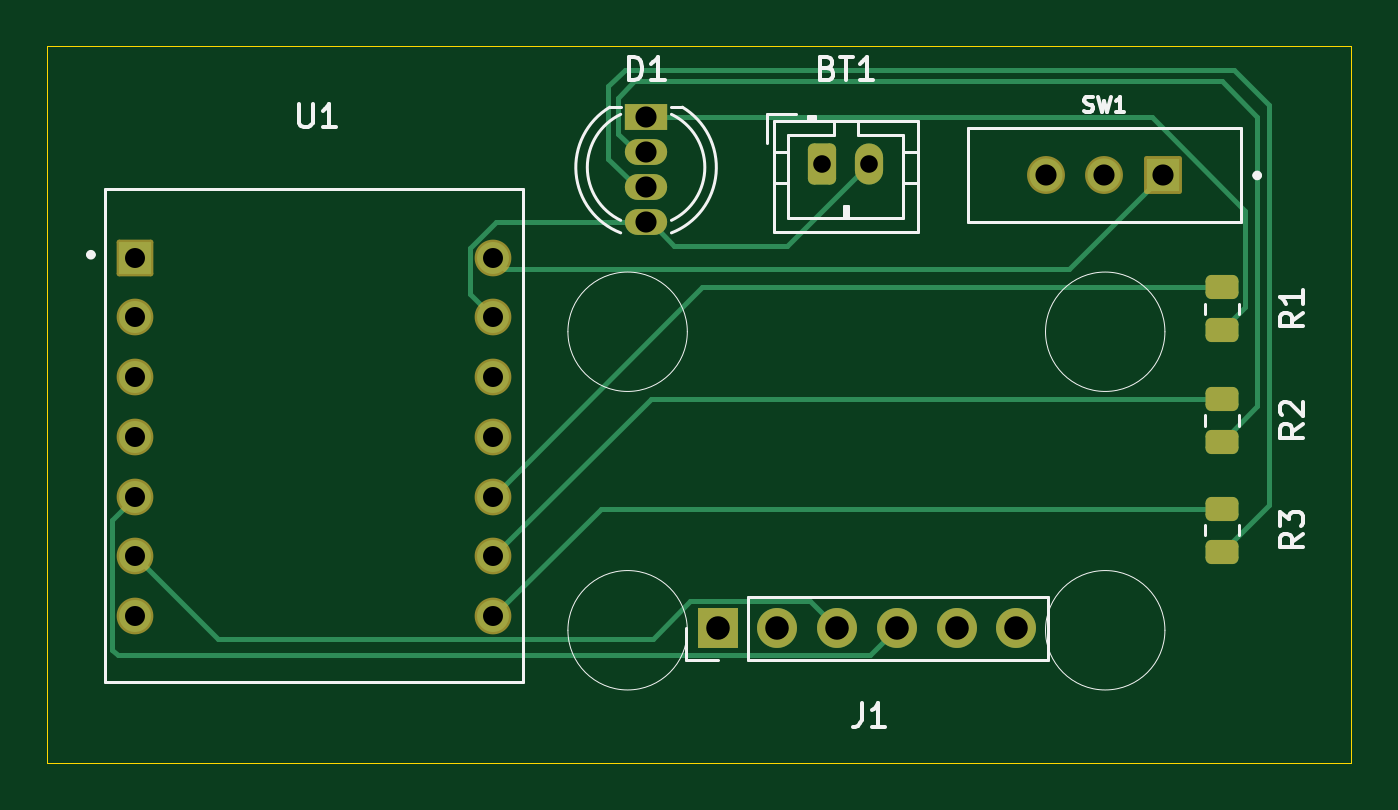
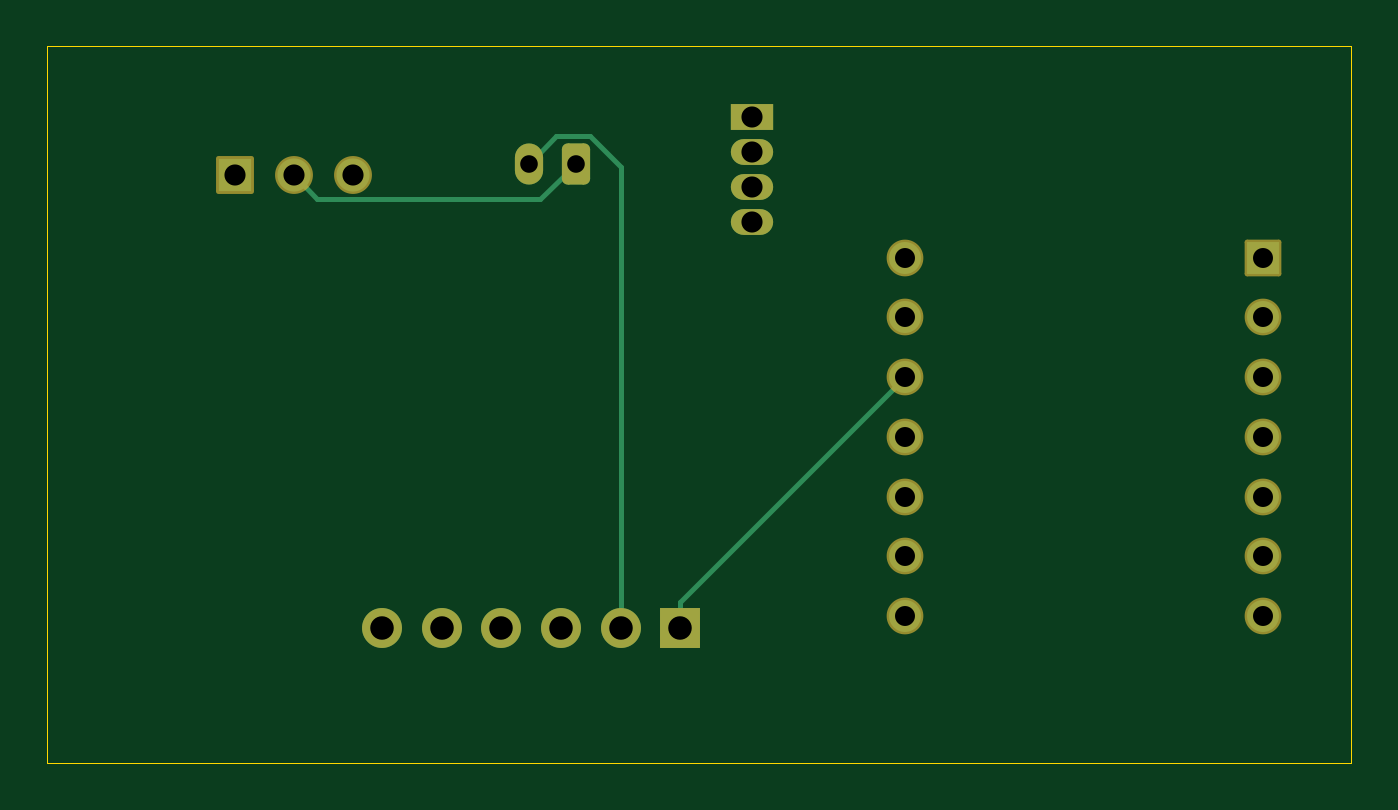
Circuit board: 11 layer files. Board 55.5 x 30.5 mm.
- bottom_copper: ACL_ToF-B_Cu.gbr (4203 bytes)
- bottom_mask: ACL_ToF-B_Mask.gbr (2355 bytes)
- paste: ACL_ToF-B_Paste.gbr (450 bytes)
- bottom_silk: ACL_ToF-B_Silkscreen.gbr (451 bytes)
- outline: ACL_ToF-Edge_Cuts.gbr (605 bytes)
- top_copper: ACL_ToF-F_Cu.gbr (6696 bytes)
- top_mask: ACL_ToF-F_Mask.gbr (2671 bytes)
- paste: ACL_ToF-F_Paste.gbr (1306 bytes)
- top_silk: ACL_ToF-F_Silkscreen.gbr (12012 bytes)
- drill: ACL_ToF-NPTH.drl (265 bytes)
- drill: ACL_ToF-PTH.drl (969 bytes)

=== bottom_copper: ACL_ToF-B_Cu.gbr ===
%TF.GenerationSoftware,KiCad,Pcbnew,8.0.8*%
%TF.CreationDate,2025-05-04T21:31:51-07:00*%
%TF.ProjectId,ACL_ToF,41434c5f-546f-4462-9e6b-696361645f70,rev?*%
%TF.SameCoordinates,Original*%
%TF.FileFunction,Copper,L2,Bot*%
%TF.FilePolarity,Positive*%
%FSLAX46Y46*%
G04 Gerber Fmt 4.6, Leading zero omitted, Abs format (unit mm)*
G04 Created by KiCad (PCBNEW 8.0.8) date 2025-05-04 21:31:51*
%MOMM*%
%LPD*%
G01*
G04 APERTURE LIST*
G04 Aperture macros list*
%AMRoundRect*
0 Rectangle with rounded corners*
0 $1 Rounding radius*
0 $2 $3 $4 $5 $6 $7 $8 $9 X,Y pos of 4 corners*
0 Add a 4 corners polygon primitive as box body*
4,1,4,$2,$3,$4,$5,$6,$7,$8,$9,$2,$3,0*
0 Add four circle primitives for the rounded corners*
1,1,$1+$1,$2,$3*
1,1,$1+$1,$4,$5*
1,1,$1+$1,$6,$7*
1,1,$1+$1,$8,$9*
0 Add four rect primitives between the rounded corners*
20,1,$1+$1,$2,$3,$4,$5,0*
20,1,$1+$1,$4,$5,$6,$7,0*
20,1,$1+$1,$6,$7,$8,$9,0*
20,1,$1+$1,$8,$9,$2,$3,0*%
G04 Aperture macros list end*
%TA.AperFunction,ComponentPad*%
%ADD10R,1.408000X1.408000*%
%TD*%
%TA.AperFunction,ComponentPad*%
%ADD11C,1.408000*%
%TD*%
%TA.AperFunction,ComponentPad*%
%ADD12RoundRect,0.250000X-0.350000X-0.625000X0.350000X-0.625000X0.350000X0.625000X-0.350000X0.625000X0*%
%TD*%
%TA.AperFunction,ComponentPad*%
%ADD13O,1.200000X1.750000*%
%TD*%
%TA.AperFunction,ComponentPad*%
%ADD14R,1.800000X1.100000*%
%TD*%
%TA.AperFunction,ComponentPad*%
%ADD15O,1.800000X1.100000*%
%TD*%
%TA.AperFunction,ComponentPad*%
%ADD16R,1.358000X1.358000*%
%TD*%
%TA.AperFunction,ComponentPad*%
%ADD17C,1.358000*%
%TD*%
%TA.AperFunction,ComponentPad*%
%ADD18R,1.700000X1.700000*%
%TD*%
%TA.AperFunction,ComponentPad*%
%ADD19O,1.700000X1.700000*%
%TD*%
%TA.AperFunction,Conductor*%
%ADD20C,0.200000*%
%TD*%
G04 APERTURE END LIST*
D10*
%TO.P,SW1,1,A*%
%TO.N,/VCC*%
X172500000Y-66500000D03*
D11*
%TO.P,SW1,2,B*%
%TO.N,/BT1+*%
X170000000Y-66500000D03*
%TO.P,SW1,3,C*%
%TO.N,unconnected-(SW1-C-Pad3)*%
X167500000Y-66500000D03*
%TD*%
D12*
%TO.P,BT1,1,+*%
%TO.N,/BT1+*%
X158000000Y-66000000D03*
D13*
%TO.P,BT1,2,-*%
%TO.N,/GND*%
X160000000Y-66000000D03*
%TD*%
D14*
%TO.P,D1,1,RK*%
%TO.N,/LED_R*%
X150500000Y-64000000D03*
D15*
%TO.P,D1,2,GK*%
%TO.N,/LED_G*%
X150500000Y-65520000D03*
%TO.P,D1,3,BK*%
%TO.N,/LED_B*%
X150500000Y-67000000D03*
%TO.P,D1,4,A*%
%TO.N,/GND*%
X150500000Y-68500000D03*
%TD*%
D16*
%TO.P,U1,1,D0*%
%TO.N,unconnected-(U1-D0-Pad1)*%
X128760000Y-70000000D03*
D17*
%TO.P,U1,2,D1*%
%TO.N,unconnected-(U1-D1-Pad2)*%
X128760000Y-72540000D03*
%TO.P,U1,3,D2*%
%TO.N,unconnected-(U1-D2-Pad3)*%
X128760000Y-75080000D03*
%TO.P,U1,4,D3*%
%TO.N,unconnected-(U1-D3-Pad4)*%
X128760000Y-77620000D03*
%TO.P,U1,5,D4*%
%TO.N,Net-(J1-SDA)*%
X128760000Y-80160000D03*
%TO.P,U1,6,D5*%
%TO.N,Net-(J1-SCL)*%
X128760000Y-82700000D03*
%TO.P,U1,7,TX_D6*%
%TO.N,unconnected-(U1-TX_D6-Pad7)*%
X128760000Y-85240000D03*
%TO.P,U1,8,RX_D7*%
%TO.N,Net-(U1-RX_D7)*%
X144000000Y-85240000D03*
%TO.P,U1,9,D8*%
%TO.N,Net-(U1-D8)*%
X144000000Y-82700000D03*
%TO.P,U1,10,D9*%
%TO.N,Net-(U1-D9)*%
X144000000Y-80160000D03*
%TO.P,U1,11,D10*%
%TO.N,unconnected-(U1-D10-Pad11)*%
X144000000Y-77620000D03*
%TO.P,U1,12,VCC_3V3*%
%TO.N,/3V3*%
X144000000Y-75080000D03*
%TO.P,U1,13,GND*%
%TO.N,/GND*%
X144000000Y-72540000D03*
%TO.P,U1,14,VUSB*%
%TO.N,/VCC*%
X144000000Y-70000000D03*
%TD*%
D18*
%TO.P,J1,1,VIN*%
%TO.N,/3V3*%
X153550000Y-85770000D03*
D19*
%TO.P,J1,2,GND*%
%TO.N,/GND*%
X156090000Y-85770000D03*
%TO.P,J1,3,SCL*%
%TO.N,Net-(J1-SCL)*%
X158630000Y-85770000D03*
%TO.P,J1,4,SDA*%
%TO.N,Net-(J1-SDA)*%
X161170000Y-85770000D03*
%TO.P,J1,5,GPIO1*%
%TO.N,unconnected-(J1-GPIO1-Pad5)*%
X163710000Y-85770000D03*
%TO.P,J1,6,XSHUT*%
%TO.N,unconnected-(J1-XSHUT-Pad6)*%
X166250000Y-85770000D03*
%TD*%
D20*
%TO.N,/GND*%
X156090000Y-85770000D02*
X156090000Y-66150256D01*
X156090000Y-66150256D02*
X157415256Y-64825000D01*
X157415256Y-64825000D02*
X158825000Y-64825000D01*
X158825000Y-64825000D02*
X160000000Y-66000000D01*
%TO.N,/3V3*%
X153550000Y-84630000D02*
X144000000Y-75080000D01*
X153550000Y-85770000D02*
X153550000Y-84630000D01*
%TO.N,/BT1+*%
X168996000Y-67504000D02*
X159504000Y-67504000D01*
X170000000Y-66500000D02*
X168996000Y-67504000D01*
X159504000Y-67504000D02*
X158000000Y-66000000D01*
%TD*%
M02*

=== bottom_mask: ACL_ToF-B_Mask.gbr (2355 bytes, source withheld) ===
=== paste: ACL_ToF-B_Paste.gbr ===
%TF.GenerationSoftware,KiCad,Pcbnew,8.0.8*%
%TF.CreationDate,2025-05-04T21:31:51-07:00*%
%TF.ProjectId,ACL_ToF,41434c5f-546f-4462-9e6b-696361645f70,rev?*%
%TF.SameCoordinates,Original*%
%TF.FileFunction,Paste,Bot*%
%TF.FilePolarity,Positive*%
%FSLAX46Y46*%
G04 Gerber Fmt 4.6, Leading zero omitted, Abs format (unit mm)*
G04 Created by KiCad (PCBNEW 8.0.8) date 2025-05-04 21:31:51*
%MOMM*%
%LPD*%
G01*
G04 APERTURE LIST*
G04 APERTURE END LIST*
M02*

=== bottom_silk: ACL_ToF-B_Silkscreen.gbr ===
%TF.GenerationSoftware,KiCad,Pcbnew,8.0.8*%
%TF.CreationDate,2025-05-04T21:31:51-07:00*%
%TF.ProjectId,ACL_ToF,41434c5f-546f-4462-9e6b-696361645f70,rev?*%
%TF.SameCoordinates,Original*%
%TF.FileFunction,Legend,Bot*%
%TF.FilePolarity,Positive*%
%FSLAX46Y46*%
G04 Gerber Fmt 4.6, Leading zero omitted, Abs format (unit mm)*
G04 Created by KiCad (PCBNEW 8.0.8) date 2025-05-04 21:31:51*
%MOMM*%
%LPD*%
G01*
G04 APERTURE LIST*
G04 APERTURE END LIST*
M02*

=== outline: ACL_ToF-Edge_Cuts.gbr ===
%TF.GenerationSoftware,KiCad,Pcbnew,8.0.8*%
%TF.CreationDate,2025-05-04T21:31:51-07:00*%
%TF.ProjectId,ACL_ToF,41434c5f-546f-4462-9e6b-696361645f70,rev?*%
%TF.SameCoordinates,Original*%
%TF.FileFunction,Profile,NP*%
%FSLAX46Y46*%
G04 Gerber Fmt 4.6, Leading zero omitted, Abs format (unit mm)*
G04 Created by KiCad (PCBNEW 8.0.8) date 2025-05-04 21:31:51*
%MOMM*%
%LPD*%
G01*
G04 APERTURE LIST*
%TA.AperFunction,Profile*%
%ADD10C,0.050000*%
%TD*%
G04 APERTURE END LIST*
D10*
X125000000Y-61000000D02*
X180500000Y-61000000D01*
X180500000Y-91500000D01*
X125000000Y-91500000D01*
X125000000Y-61000000D01*
M02*

=== top_copper: ACL_ToF-F_Cu.gbr (6696 bytes, source omitted) ===
=== top_mask: ACL_ToF-F_Mask.gbr (2671 bytes, source withheld) ===
=== paste: ACL_ToF-F_Paste.gbr (1306 bytes, source withheld) ===
=== top_silk: ACL_ToF-F_Silkscreen.gbr (12012 bytes, source omitted) ===
=== drill: ACL_ToF-NPTH.drl ===
M48
; DRILL file {KiCad 8.0.8} date 2025-05-04T21:31:53-0700
; FORMAT={-:-/ absolute / inch / decimal}
; #@! TF.CreationDate,2025-05-04T21:31:53-07:00
; #@! TF.GenerationSoftware,Kicad,Pcbnew,8.0.8
; #@! TF.FileFunction,NonPlated,1,2,NPTH
FMAT,2
INCH
%
G90
G05
M30

=== drill: ACL_ToF-PTH.drl ===
M48
; DRILL file {KiCad 8.0.8} date 2025-05-04T21:31:53-0700
; FORMAT={-:-/ absolute / inch / decimal}
; #@! TF.CreationDate,2025-05-04T21:31:53-07:00
; #@! TF.GenerationSoftware,Kicad,Pcbnew,8.0.8
; #@! TF.FileFunction,Plated,1,2,PTH
FMAT,2
INCH
; #@! TA.AperFunction,Plated,PTH,ComponentDrill
T1C0.0295
; #@! TA.AperFunction,Plated,PTH,ComponentDrill
T2C0.0335
; #@! TA.AperFunction,Plated,PTH,ComponentDrill
T3C0.0354
; #@! TA.AperFunction,Plated,PTH,ComponentDrill
T4C0.0394
%
G90
G05
T1
X6.2205Y-2.5984
X6.2992Y-2.5984
T2
X5.0693Y-2.7559
X5.0693Y-2.8559
X5.0693Y-2.9559
X5.0693Y-3.0559
X5.0693Y-3.1559
X5.0693Y-3.2559
X5.0693Y-3.3559
X5.6693Y-2.7559
X5.6693Y-2.8559
X5.6693Y-2.9559
X5.6693Y-3.0559
X5.6693Y-3.1559
X5.6693Y-3.2559
X5.6693Y-3.3559
T3
X5.9252Y-2.5197
X5.9252Y-2.5795
X5.9252Y-2.6378
X5.9252Y-2.6969
X6.5945Y-2.6181
X6.6929Y-2.6181
X6.7913Y-2.6181
T4
X6.0453Y-3.3768
X6.1453Y-3.3768
X6.2453Y-3.3768
X6.3453Y-3.3768
X6.4453Y-3.3768
X6.5453Y-3.3768
M30

